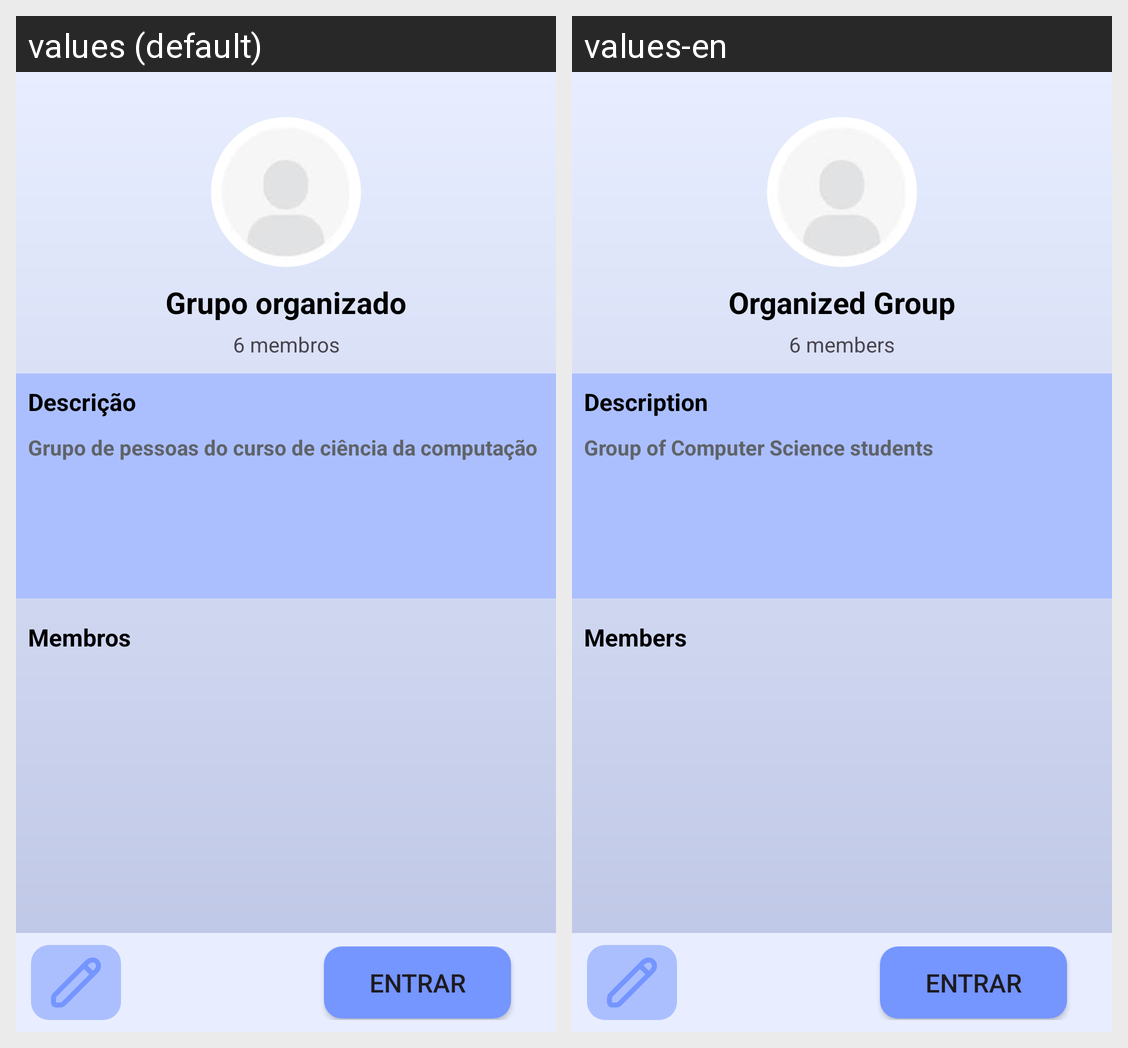

The same Android screen rendered under two of its app's locales, left to right. List the strings drawn on it with the default value and each locale's translation.
Android screen res/layout/fragment_group.xml rendered under 2 locales, left to right: values (default), values-en. Device: Nexus 5 (rendered at 1080×1920; each locale shown at half size, 540×960, under a caption strip naming it); theme Theme.RoomMate.
Strings drawn on this screen, with the default value and each locale's value (text and hints the layout hard-codes, and strings that could not be matched under every locale, appear in the picture but are not listed):

grupo_organizado
  values: Grupo organizado
  values-en: Organized Group

group_qtt_members
  values: 6 membros
  values-en: 6 members

description
  values: Descrição
  values-en: Description

group_description
  values: Grupo de pessoas do curso de ciência da computação
  values-en: Group of Computer Science students

members
  values: Membros
  values-en: Members

get_in
  values: Entrar
  values-en: Entrar  [not translated; the default value is used]
